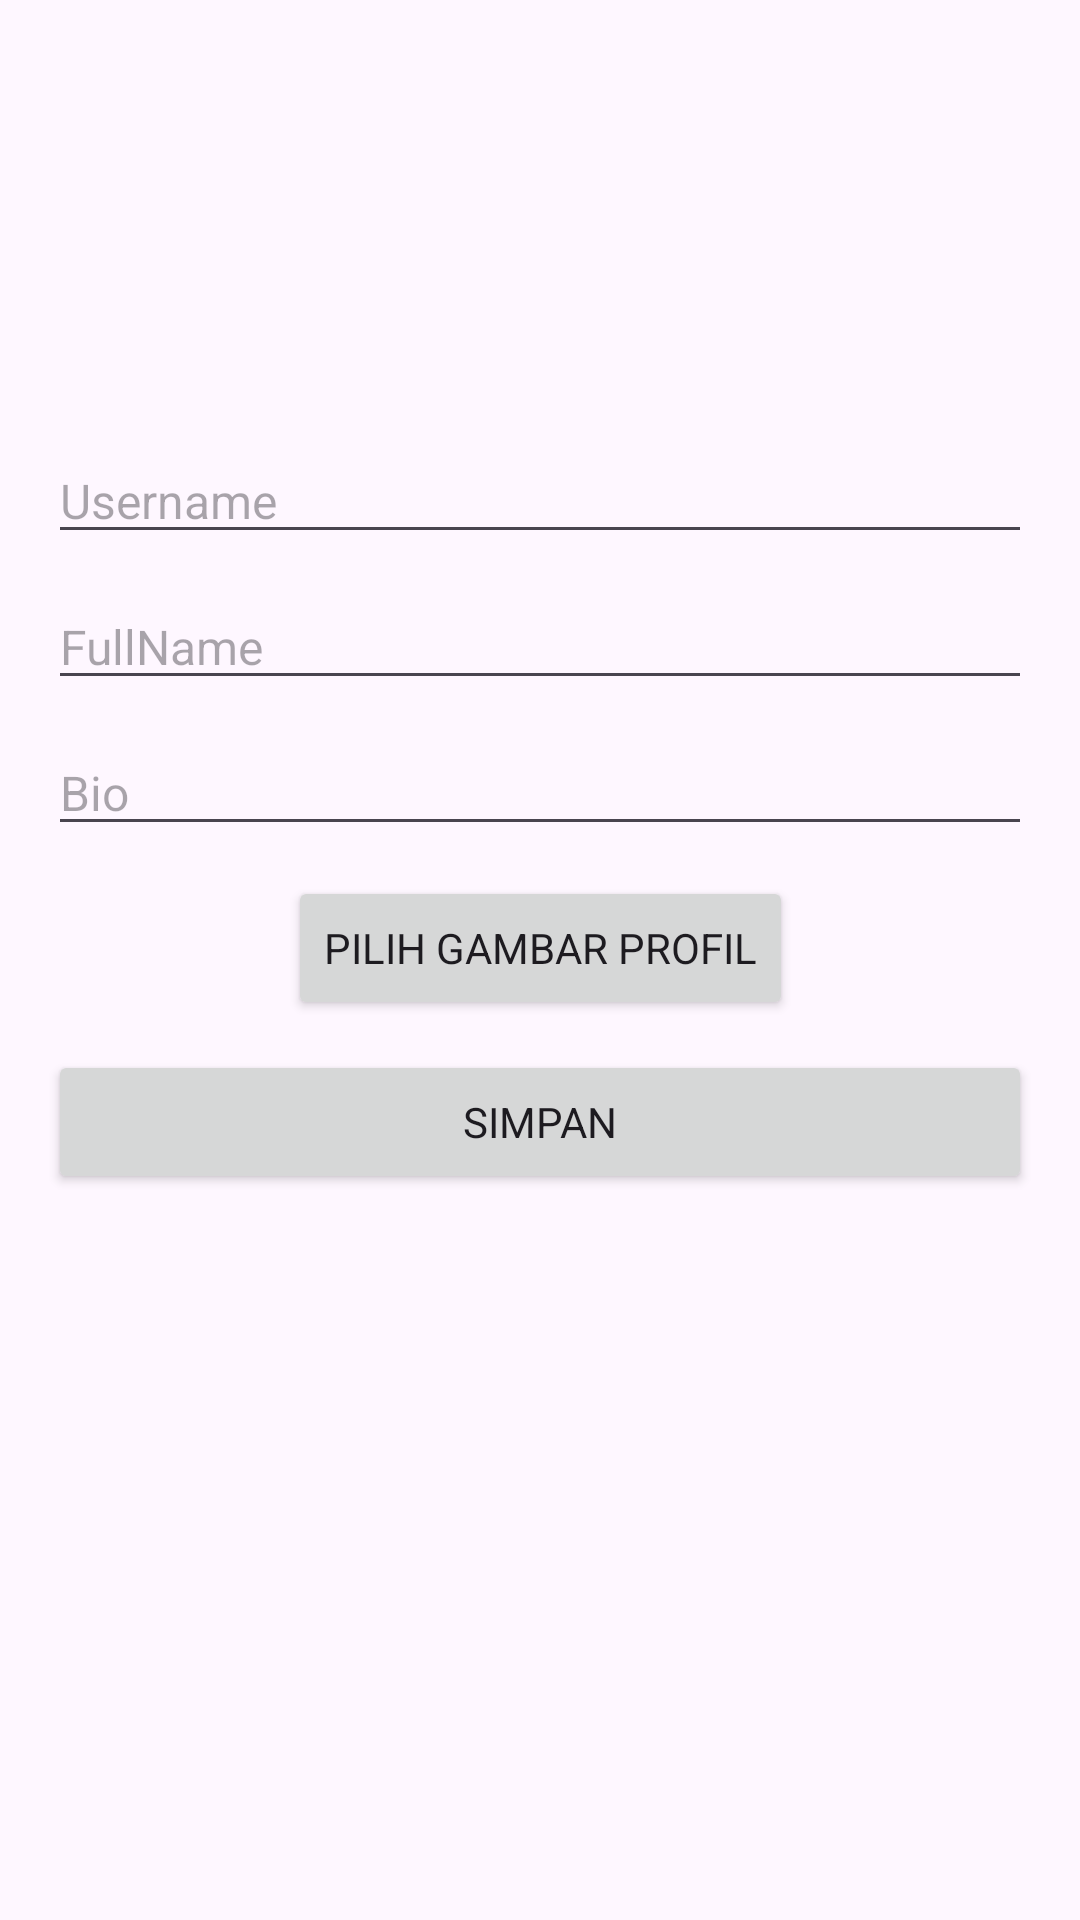

Write the Android layout XML for this screen, with the resource values it uses.
<!-- AndroidManifest.xml: application theme Theme.AquamateSocialFish -->
<!-- res/layout/fragment_edit_profile.xml -->
<?xml version="1.0" encoding="utf-8"?>
<androidx.constraintlayout.widget.ConstraintLayout xmlns:android="http://schemas.android.com/apk/res/android"
    android:layout_width="match_parent"
    android:layout_height="match_parent"
    xmlns:app="http://schemas.android.com/apk/res-auto"
    android:padding="16dp">

    <ImageView
        android:id="@+id/ivProfile"
        android:layout_width="100dp"
        android:layout_height="100dp"
        android:src="@drawable/user_avatar"
        android:scaleType="centerCrop"
        android:background="?attr/selectableItemBackgroundBorderless"
        android:layout_marginBottom="16dp"
        app:layout_constraintTop_toTopOf="parent"
        app:layout_constraintBottom_toTopOf="@+id/etUsername"
        app:layout_constraintStart_toStartOf="parent"
        app:layout_constraintEnd_toEndOf="parent"
        app:layout_constraintHorizontal_bias="0.5" />

    <EditText
        android:id="@+id/etUsername"
        android:layout_width="0dp"
        android:layout_height="wrap_content"
        android:hint="Username"
        android:textSize="16sp"
        android:inputType="text"
        android:layout_marginTop="30dp"
        app:layout_constraintTop_toBottomOf="@+id/ivProfile"
        app:layout_constraintStart_toStartOf="parent"
        app:layout_constraintEnd_toEndOf="parent"
        app:layout_constraintWidth_percent="1" />

    <EditText
        android:id="@+id/etFullname"
        android:layout_width="0dp"
        android:layout_height="wrap_content"
        android:hint="FullName"
        android:inputType="text"
        android:textSize="16sp"
        android:layout_marginTop="10dp"
        app:layout_constraintTop_toBottomOf="@+id/etUsername"
        app:layout_constraintStart_toStartOf="parent"
        app:layout_constraintEnd_toEndOf="parent"
        app:layout_constraintWidth_percent="1" />

    <EditText
        android:id="@+id/etbio"
        android:layout_width="0dp"
        android:layout_height="wrap_content"
        android:hint="@string/bio"
        android:layout_marginTop="10dp"
        android:inputType="text"
        android:textSize="16sp"
        app:layout_constraintTop_toBottomOf="@+id/etFullname"
        app:layout_constraintStart_toStartOf="parent"
        app:layout_constraintEnd_toEndOf="parent"
        app:layout_constraintWidth_percent="1" />

    <Button
        android:id="@+id/btnChooseImage"
        android:layout_width="wrap_content"
        android:layout_height="wrap_content"
        android:text="@string/pilih_gambar_profil"
        android:layout_marginTop="10dp"
        app:layout_constraintTop_toBottomOf="@+id/etbio"
        app:layout_constraintStart_toStartOf="parent"
        app:layout_constraintEnd_toEndOf="parent"
        app:layout_constraintHorizontal_bias="0.5" />

    <Button
        android:id="@+id/btnSave"
        android:layout_width="0dp"
        android:layout_height="wrap_content"
        android:text="@string/simpan"
        android:layout_marginTop="10dp"
        app:layout_constraintTop_toBottomOf="@+id/btnChooseImage"
        app:layout_constraintStart_toStartOf="parent"
        app:layout_constraintEnd_toEndOf="parent"
        app:layout_constraintWidth_percent="1" />

    <ProgressBar
        android:id="@+id/progress_bar"
        android:layout_width="wrap_content"
        android:layout_height="wrap_content"
        android:visibility="gone"
        app:layout_constraintTop_toTopOf="@+id/btnSave"
        app:layout_constraintBottom_toBottomOf="@+id/btnSave"
        app:layout_constraintStart_toStartOf="@+id/btnSave"
        app:layout_constraintEnd_toEndOf="@+id/btnSave" />

</androidx.constraintlayout.widget.ConstraintLayout>
<!-- resources referenced by this layout -->
<resources>
  <string name="bio">Bio</string>
  <string name="pilih_gambar_profil">Pilih Gambar Profil</string>
  <string name="simpan">Simpan</string>
  <style name="Theme.AquamateSocialFish" parent="Base.Theme.AquamateSocialFish" />
  <style name="Base.Theme.AquamateSocialFish" parent="Theme.Material3.DayNight.NoActionBar">
          
          
          <item name="fontFamily">@font/jsans_light</item>
      </style>
</resources>
